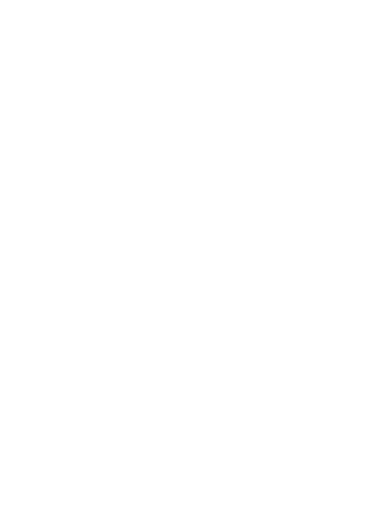
t = 0.00 s
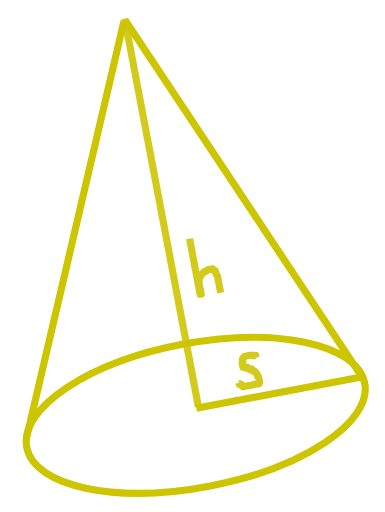
t = 2.32 s
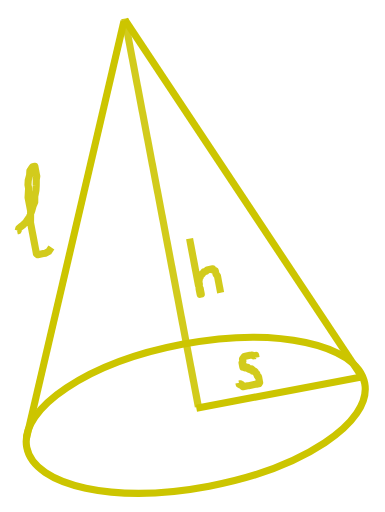
t = 2.50 s
t = 2.68 s: frame unchanged from t = 2.50 s, image omitted
t = 2.86 s: frame unchanged from t = 2.50 s, image omitted
t = 3.09 s: frame unchanged from t = 2.50 s, image omitted

The animated SVG that drew these frames (rendered in a browser with its animation timeline set to each time). Animation: 2 CSS @keyframes rules; one cycle of 3.09 s.

<svg xmlns="http://www.w3.org/2000/svg" viewBox="0 0 216 287" width="216" height="287" style="">
	<style>
		tspan { white-space:pre }
		.shp0 { fill: none;stroke: #ccc500;stroke-linejoin:round;stroke-width: 4 } 
		.shp1 { fill: none;stroke: #ccc500;stroke-linejoin:round;stroke-width: 4;stroke-dasharray: 4,4 } 
		.shp2 { opacity: 0.89;fill: none;stroke: #ccc500;stroke-linejoin:round;stroke-width: 4;stroke-dasharray: 4,4 } 
		.shp3 { opacity: 0.89;fill: none;stroke: #ccc500;stroke-linejoin:round;stroke-width: 4 } 
	</style>
	<path id="svg_3" class="shp0 BVbsPvyb_0" d="M15.01 250.88C10.83 228.89 49.88 203.03 102.26 193.08C154.64 183.13 200.44 192.88 204.62 214.87C208.79 236.85 169.75 262.71 117.37 272.66C64.99 282.61 19.18 272.86 15.01 250.88Z"></path>
	<g id="Layer">
		<g id="svg_4">
			<path id="svg_5" class="shp1 BVbsPvyb_1" d="M110.17 228.94L202.78 211.35"></path>
			<path id="svg_1" class="shp2 BVbsPvyb_2" d="M69.95 10.32L111.3 228.08"></path>
			<path id="svg_8" class="shp0 BVbsPvyb_3" d="M70.06 10.94L202.66 210.73"></path>
			<path id="svg_11" class="shp0 BVbsPvyb_4" d="M69.56 11.69L14.82 245.75"></path>
			<path id="svg_2" class="shp3 BVbsPvyb_5" d="M106.35 133.72L106.47 134.34L106.7 135.59L107.06 137.47L107.54 139.97L108.13 143.1L108.49 144.98L109.08 148.11L109.67 151.24L110.03 153.11L110.51 155.62L110.86 157.49L111.1 158.75L111.34 160L112.32 161.76L112.44 162.38L112.68 163.63L112.8 164.26L112.91 164.88L112.29 165L111.93 163.13L111.69 161.87L111.85 159.25L111.61 158L111.88 156.01L112.38 155.26L112.26 154.63L112.15 154.01L113.4 153.77L113.9 153.03L114.41 152.28L115.04 152.16L115.66 152.04L116.17 151.3L117.42 151.06L118.05 150.94L118.67 150.82L119.3 150.71L119.42 151.33L120.79 151.72L121.03 152.97L121.14 153.6L122.01 154.73L122.25 155.98L122.6 157.86L122.84 159.11L123.08 160.36L123.32 161.61L123.43 162.24L123.67 163.49L123.79 164.12"></path>
			<path id="svg_6" class="shp3 BVbsPvyb_6" d="M143.67 200.54L143.55 199.91L143.44 199.28L142.81 199.4L142.18 199.52L141.44 199.02L140.81 199.13L140.19 199.25L139.56 199.37L138.31 199.61L137.69 199.73L137.06 199.85L136.55 200.59L136.05 201.34L136.16 201.96L136.28 202.59L135.78 203.33L135.9 203.96L136.13 205.21L136.25 205.84L136.88 205.72L137.5 205.6L137.62 206.22L138.25 206.1L138.87 205.99L138.99 206.61L139.74 207.12L140.36 207L140.99 206.88L141.11 207.51L141.73 207.39L141.85 208.01L142.48 207.89L143.22 208.4L143.34 209.03L144.09 209.53L144.2 210.16L144.32 210.79L145.07 211.29L145.19 211.92L145.31 212.54L145.42 213.17L145.54 213.8L145.66 214.42L145.04 214.54L145.16 215.17L144.53 215.29L143.9 215.4L143.28 215.52L142.65 215.64L142.03 215.76L141.4 215.88L140.78 216L140.15 216.12L139.52 216.24L138.9 216.35L138.27 216.47L137.65 216.59L137.02 216.71L136.39 216.83L135.65 216.32L135.53 215.7L134.91 215.82L134.79 215.19L134.16 215.31L134.04 214.68"></path>
			<path id="svg_15" class="shp3 BVbsPvyb_7" d="M9.58 129.4L10.2 129.28L10.59 127.91L11.72 127.05L12.85 126.19L14.49 124.58L15.51 123.09L16.52 121.6L17.81 118.11L18.58 115.37L19.48 113.26L19.51 110.01L20.17 106.64L20.32 104.02L20.35 100.78L20.62 98.78L20.38 97.53L20.02 95.65L19.67 93.77L19.55 93.15L18.92 93.27L18.3 93.38L17.79 94.13L16.77 95.62L16.62 98.24L15.85 100.98L15.7 103.6L16.05 105.48L15.9 108.1L15.75 110.72L16.59 115.1L17.18 118.23L17.15 121.48L17.12 124.73L17.71 127.86L18.19 130.36L18.9 134.11L19.49 137.24L19.85 139.12L20.21 141L20.44 142.25L21.19 142.76L23.07 142.4L24.32 142.16L25.57 141.92L27.33 140.94L28.34 139.45L28.85 138.71"></path>
		</g>
	</g>
<style data-made-with="vivus-instant">.BVbsPvyb_0{stroke-dasharray:449 451;stroke-dashoffset:450;animation:BVbsPvyb_draw 764ms linear 0ms forwards;}.BVbsPvyb_1{stroke-dasharray:95 97;stroke-dashoffset:96;animation:BVbsPvyb_draw 163ms linear 764ms forwards;}.BVbsPvyb_2{stroke-dasharray:222 224;stroke-dashoffset:223;animation:BVbsPvyb_draw 378ms linear 927ms forwards;}.BVbsPvyb_3{stroke-dasharray:240 242;stroke-dashoffset:241;animation:BVbsPvyb_draw 409ms linear 1306ms forwards;}.BVbsPvyb_4{stroke-dasharray:241 243;stroke-dashoffset:242;animation:BVbsPvyb_draw 411ms linear 1716ms forwards;}.BVbsPvyb_5{stroke-dasharray:68 70;stroke-dashoffset:69;animation:BVbsPvyb_draw 117ms linear 2127ms forwards;}.BVbsPvyb_6{stroke-dasharray:46 48;stroke-dashoffset:47;animation:BVbsPvyb_draw 79ms linear 2245ms forwards;}.BVbsPvyb_7{stroke-dasharray:102 104;stroke-dashoffset:103;animation:BVbsPvyb_draw 175ms linear 2324ms forwards;}@keyframes BVbsPvyb_draw{100%{stroke-dashoffset:0;}}@keyframes BVbsPvyb_fade{0%{stroke-opacity:1;}94.02985074626866%{stroke-opacity:1;}100%{stroke-opacity:0;}}</style></svg>